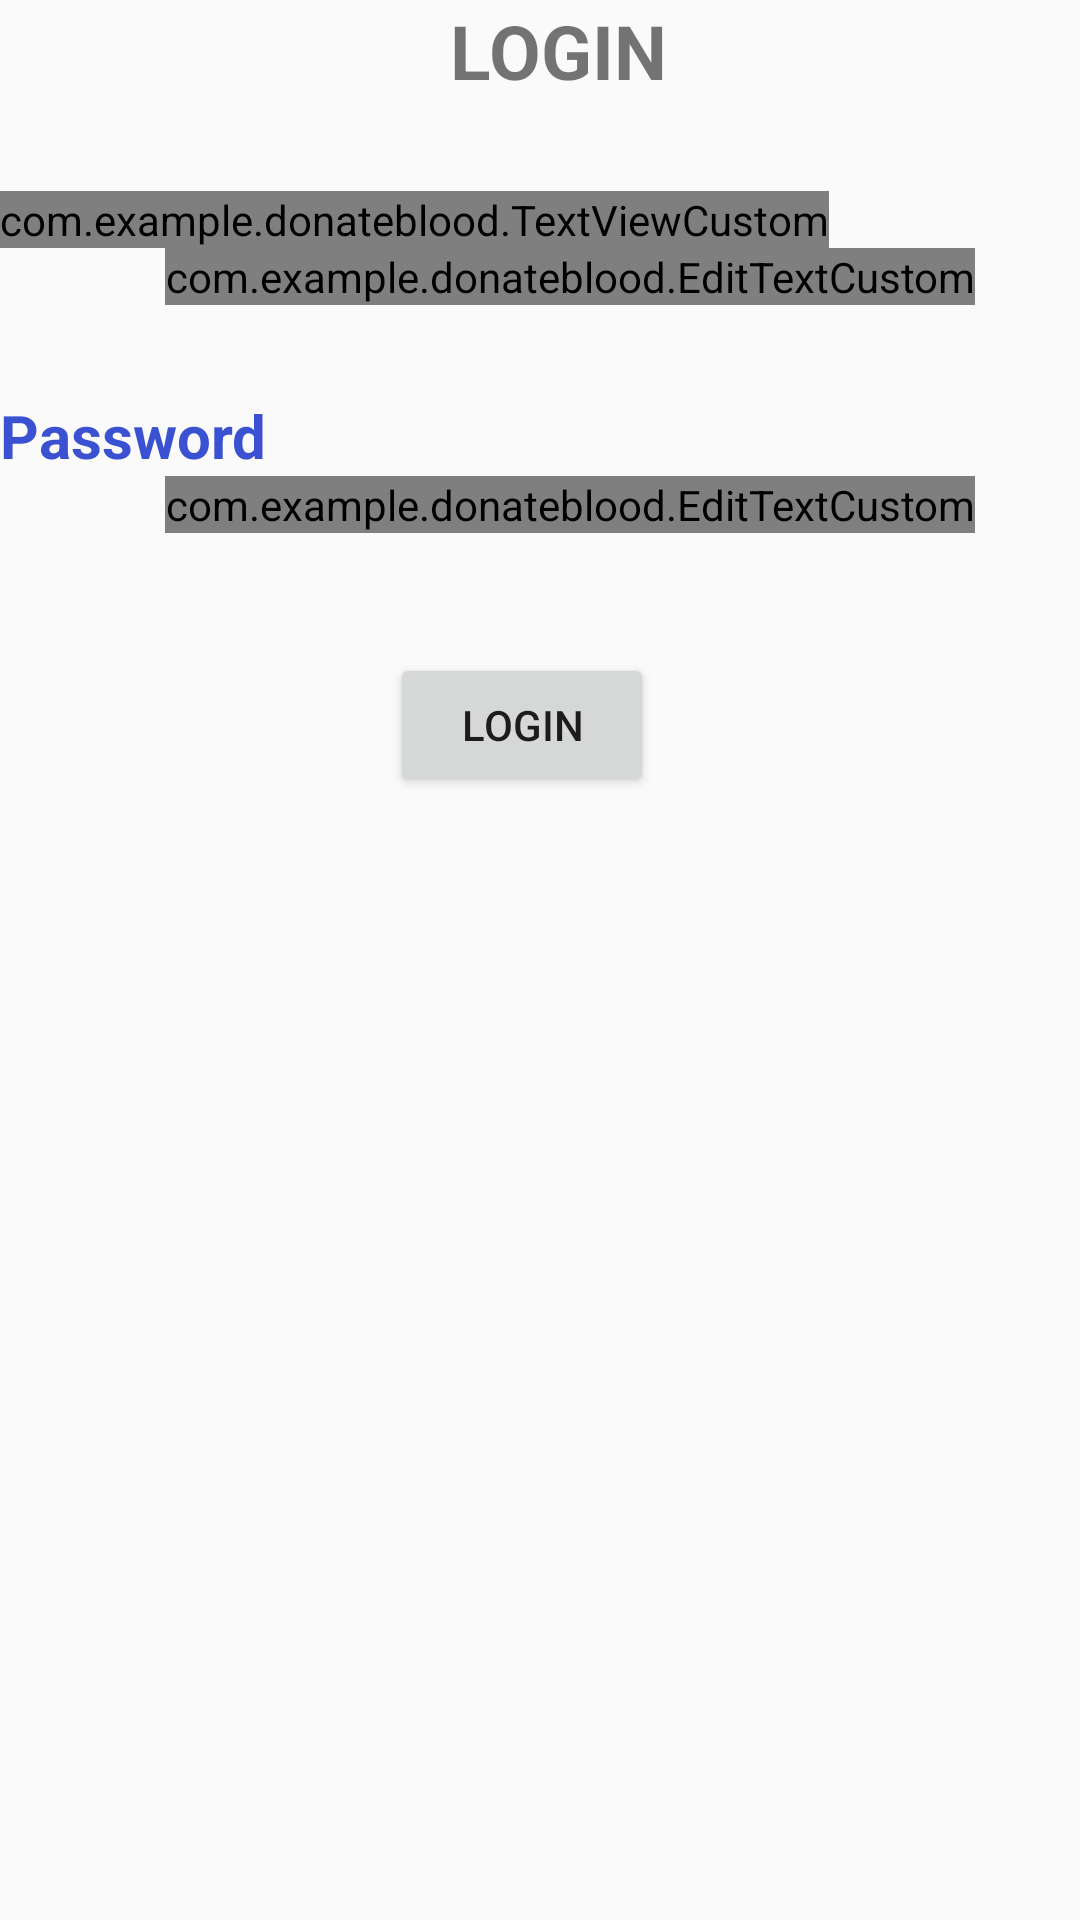

Here is an Android app screen rendered from its layout file. Give the layout XML and the strings, colors and styles it references.
<!-- AndroidManifest.xml: application theme AppTheme -->
<!-- res/layout/activity_6.xml -->
<?xml version="1.0" encoding="utf-8"?>
<LinearLayout
    xmlns:android="http://schemas.android.com/apk/res/android"
    xmlns:app="http://schemas.android.com/apk/res-auto"
    xmlns:tools="http://schemas.android.com/tools"
    android:layout_width="match_parent"
    android:layout_height="match_parent"
    tools:context=".MainActivity"
    android:orientation="vertical"
    >
    <TextView
        android:layout_width="wrap_content"
        android:layout_height="wrap_content"
        android:text="LOGIN"
        android:textSize="25dp"
       android:textStyle="bold"
        android:layout_marginLeft="150dp"
        />

    <com.example.donateblood.TextViewCustom
        android:layout_width="wrap_content"
        android:layout_height="wrap_content"
        app:setTitle = "Custom message"
        app:setColor = "true"
        android:layout_marginTop="30dp"
        android:textStyle="bold"
        android:id = "@+id/t1"
        android:layout_marginLeft="0dp"
        android:textSize="20dp"
        />
    <com.example.donateblood.EditTextCustom
        android:layout_width="wrap_content"
        android:layout_height="wrap_content"
        android:layout_marginLeft="55dp"
        android:id = "@+id/et1"
        app:setColor1 = "true"
        app:setHint = "enter your text"
        android:textSize="20dp"
        />
    <TextView
        android:layout_width="wrap_content"
        android:layout_height="wrap_content"
        android:layout_marginTop="30dp"
        android:textStyle="bold"
        android:id = "@+id/t2"
        android:textColor="#3A51D1"
        android:text="Password"
        android:layout_marginLeft="0dp"
        android:textSize="20dp"
        />
    <com.example.donateblood.EditTextCustom
        android:layout_width="wrap_content"
        android:layout_height="wrap_content"
        android:layout_marginLeft="55dp"
        android:id = "@+id/et2"
        app:setColor1 = "true"
        app:setHint = "enter your text"
        android:textSize="20dp"
        />
    <Button
        android:layout_width="wrap_content"
        android:layout_height="wrap_content"
        android:id="@+id/b1"
        android:text="Login"
        android:layout_below="@id/et1"
        android:layout_marginTop="40dp"
        android:layout_marginLeft="130dp"
        />
</LinearLayout>
<!-- resources referenced by this layout -->
<resources>
  <style name="AppTheme" parent="Theme.AppCompat.Light.DarkActionBar">
          
          <item name="colorPrimary">@color/colorPrimary</item>
          <item name="colorPrimaryDark">@color/colorPrimaryDark</item>
          <item name="colorAccent">@color/colorAccent</item>
      </style>
  <color name="colorPrimary">#2BBCAC</color>
  <color name="colorPrimaryDark">#00574B</color>
  <color name="colorAccent">#D81B60</color>
</resources>
